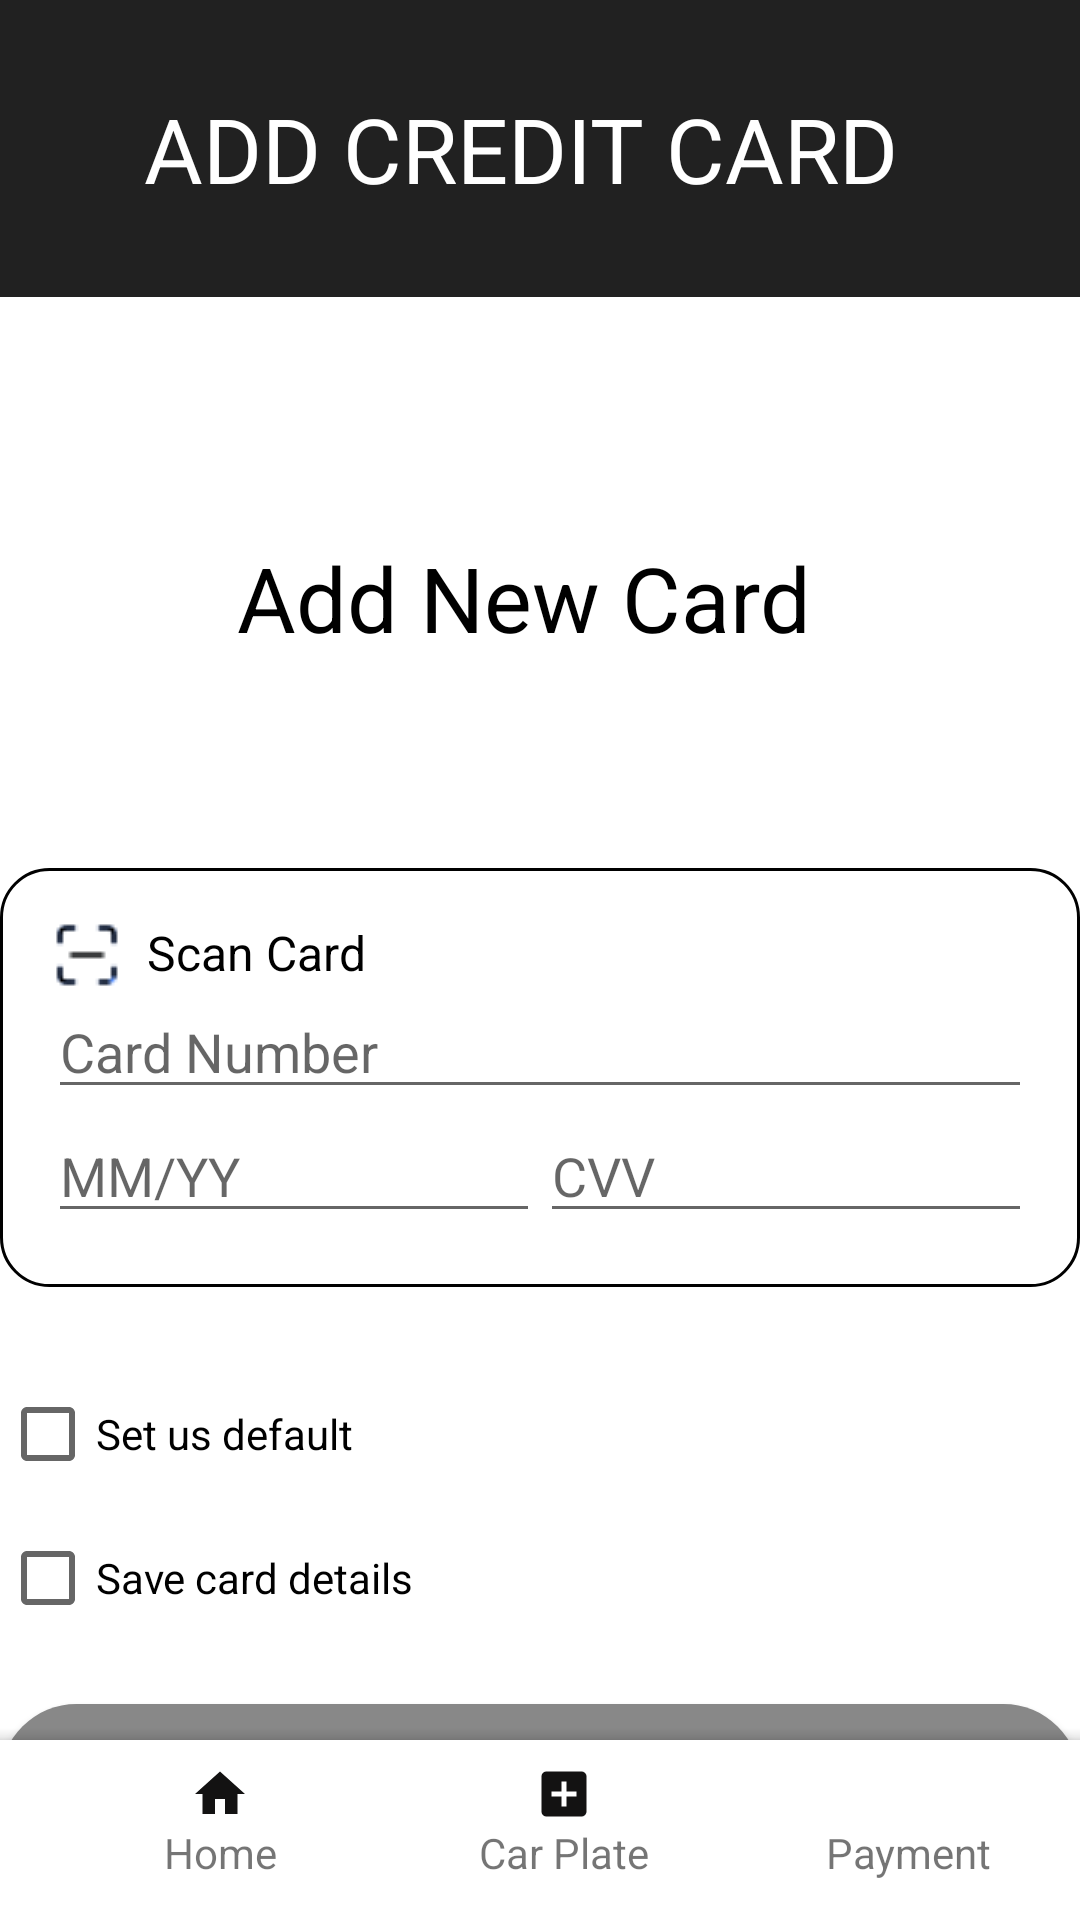

Android layout source for this screen:
<!-- AndroidManifest.xml: application theme Theme.Parkingapp -->
<!-- res/layout/activity_confirm_credit.xml -->
<?xml version="1.0" encoding="utf-8"?>
<androidx.constraintlayout.widget.ConstraintLayout xmlns:android="http://schemas.android.com/apk/res/android"
    xmlns:app="http://schemas.android.com/apk/res-auto"
    xmlns:tools="http://schemas.android.com/tools"
    android:layout_width="match_parent"
    android:layout_height="match_parent">

    <ScrollView
        android:id="@+id/scrollView2"
        android:layout_width="match_parent"
        android:layout_height="match_parent"
        app:layout_constraintBottom_toBottomOf="parent"
        app:layout_constraintEnd_toEndOf="parent"
        app:layout_constraintStart_toStartOf="parent"
        app:layout_constraintTop_toTopOf="parent">

        <LinearLayout
            android:layout_width="match_parent"
            android:layout_height="wrap_content"
            android:orientation="vertical">

            <androidx.constraintlayout.widget.ConstraintLayout
                android:layout_width="match_parent"
                android:layout_height="match_parent"
                android:background="@color/material_grey_900">

                <ImageView
                    android:id="@+id/imageView"
                    android:layout_width="58dp"
                    android:layout_height="38dp"
                    app:layout_constraintBottom_toBottomOf="parent"
                    app:layout_constraintStart_toStartOf="parent"
                    app:layout_constraintTop_toTopOf="parent"
                    app:srcCompat="@drawable/baseline_arrow_back_ios_new_24" />

                <TextView
                    android:id="@+id/textView"
                    android:layout_width="wrap_content"
                    android:layout_height="99dp"
                    android:layout_marginStart="67dp"
                    android:layout_marginEnd="106dp"
                    android:gravity="center_vertical"
                    android:text="ADD CREDIT CARD"
                    android:textColor="@color/white"
                    android:textSize="30sp"
                    app:layout_constraintBottom_toBottomOf="parent"
                    app:layout_constraintEnd_toEndOf="parent"
                    app:layout_constraintHorizontal_bias="0.63"
                    app:layout_constraintStart_toEndOf="@+id/imageView"
                    app:layout_constraintTop_toTopOf="parent"
                    app:layout_constraintVertical_bias="0.0" />
            </androidx.constraintlayout.widget.ConstraintLayout>

            <LinearLayout
                android:layout_width="match_parent"
                android:layout_height="match_parent"
                android:background="@color/material_grey_900"
                android:orientation="vertical"/>

            <TextView
                android:id="@+id/textViewParkingInfo"
                android:layout_width="202dp"
                android:layout_height="wrap_content"
                android:layout_gravity="center_horizontal"
                android:layout_marginTop="80dp"
                android:text="Add New Card"
                android:textColor="@color/black"
                android:textSize="30sp" />

            <LinearLayout
                android:layout_width="match_parent"
                android:layout_height="match_parent"
                android:gravity="center"
                android:orientation="vertical">

                <LinearLayout
                    android:id="@+id/groupBox"
                    android:layout_width="360dp"
                    android:layout_height="wrap_content"
                    android:layout_marginTop="70dp"
                    android:background="@drawable/rounded_corner_background"
                    android:orientation="vertical"
                    android:padding="16dp"> 

                    <ImageButton
                        android:id="@+id/scanButton"
                        android:layout_width="wrap_content"
                        android:layout_height="wrap_content"
                        android:layout_alignParentStart="true"
                        android:layout_alignParentTop="true"
                        android:layout_marginStart="1dp"
                        android:layout_marginTop="1dp"
                        android:background="@android:color/transparent"
                        android:src="@drawable/scan" />

                    <TextView
                        android:layout_width="wrap_content"
                        android:layout_height="wrap_content"
                        android:text="Scan Card"
                        android:textColor="@android:color/black"
                        android:textSize="16dp"
                        app:layout_constraintStart_toStartOf="@id/scanButton"
                        app:layout_constraintTop_toTopOf="@id/scanButton"
                        android:layout_marginTop="-24dp"
                        android:layout_marginStart="33dp"/>

                    
                    <EditText
                        android:id="@+id/editText1"
                        android:layout_width="match_parent"
                        android:layout_height="wrap_content"
                        android:hint="Card Number"
                        android:inputType="text"
                        />

                    
                    <LinearLayout
                        android:layout_width="match_parent"
                        android:layout_height="wrap_content"
                        android:orientation="horizontal">

                        <EditText
                            android:id="@+id/editText2"
                            android:layout_width="60dp"
                            android:layout_height="wrap_content"
                            android:layout_weight="1"
                            android:hint="MM/YY"
                            android:inputType="text" />

                        <EditText
                            android:id="@+id/editText3"
                            android:layout_width="60dp"
                            android:layout_height="wrap_content"
                            android:layout_weight="1"
                            android:hint="CVV"
                            android:inputType="text" />

                    </LinearLayout>

                    <androidx.constraintlayout.widget.ConstraintLayout
                        android:layout_width="match_parent"
                        android:layout_height="match_parent">


                    </androidx.constraintlayout.widget.ConstraintLayout>

                </LinearLayout>

                <CheckBox
                    android:id="@+id/Set"
                    android:layout_width="360dp"
                    android:layout_height="wrap_content"
                    android:layout_marginTop="25dp"
                    android:text="Set us default" />

                <CheckBox
                    android:id="@+id/Save"
                    android:layout_width="360dp"
                    android:layout_height="wrap_content"
                    android:text="Save card details" />

                <Button
                    android:id="@+id/button2"
                    android:layout_width="360dp"
                    android:layout_height="wrap_content"
                    android:text="Save"
                    android:layout_marginTop="18dp"
                    android:background="@drawable/edittext_background"
                    android:padding="16dp"/>


            </LinearLayout>

        </LinearLayout>

    </ScrollView>

    <androidx.coordinatorlayout.widget.CoordinatorLayout
        android:layout_width="match_parent"
        android:layout_height="100dp"
        app:layout_constraintBottom_toBottomOf="@+id/scrollView2"
        app:layout_constraintEnd_toEndOf="parent"
        app:layout_constraintStart_toStartOf="parent">
        <com.google.android.material.bottomappbar.BottomAppBar
            android:layout_width="match_parent"
            android:layout_height="60dp"
            app:backgroundTint="@color/white"
            android:layout_gravity="bottom"
            android:id="@+id/app_bar">



            <LinearLayout
                android:layout_width="match_parent"
                android:layout_height="match_parent"
                android:orientation="horizontal">

                <LinearLayout
                    android:layout_width="0dp"
                    android:layout_height="match_parent"
                    android:layout_weight="0.25"
                    android:orientation="vertical">

                    <ImageView
                        android:id="@+id/Home"
                        android:layout_width="20dp"
                        android:layout_height="20dp"
                        android:layout_gravity="center"
                        android:layout_marginTop="8dp"
                        app:srcCompat="@drawable/baseline_home_24" />

                    <TextView
                        android:id="@+id/Home1"
                        android:layout_width="match_parent"
                        android:layout_height="wrap_content"
                        android:text="Home"
                        android:textAlignment="center" />
                </LinearLayout>

                <LinearLayout
                    android:layout_width="0dp"
                    android:layout_height="match_parent"
                    android:layout_weight="0.25"
                    android:orientation="vertical">

                    <ImageView
                        android:id="@+id/CarPlate"
                        android:layout_width="20dp"
                        android:layout_height="20dp"
                        android:layout_gravity="center"
                        android:layout_marginTop="8dp"
                        app:srcCompat="@drawable/baseline_add_box_24" />

                    <TextView
                        android:id="@+id/CarPlate1"
                        android:layout_width="match_parent"
                        android:layout_height="wrap_content"
                        android:text="Car Plate"
                        android:textAlignment="center" />
                </LinearLayout>

                <LinearLayout
                    android:layout_width="0dp"
                    android:layout_height="match_parent"
                    android:layout_weight="0.25"
                    android:orientation="vertical">

                    <ImageView
                        android:id="@+id/Payment"
                        android:layout_width="20dp"
                        android:layout_height="20dp"
                        android:layout_gravity="center"
                        android:layout_marginTop="8dp"
                        app:srcCompat="@drawable/baseline_payment_24" />

                    <TextView
                        android:id="@+id/Payment1"
                        android:layout_width="match_parent"
                        android:layout_height="wrap_content"
                        android:text="Payment"
                        android:textAlignment="center" />
                </LinearLayout>

            </LinearLayout>
        </com.google.android.material.bottomappbar.BottomAppBar>
    </androidx.coordinatorlayout.widget.CoordinatorLayout>
</androidx.constraintlayout.widget.ConstraintLayout>
<!-- resources referenced by this layout -->
<resources>
  <color name="black">#FF000000</color>
  <color name="white">#FFFFFFFF</color>
  <!-- drawable baseline_add_box_24 (drawable) -->
  <vector xmlns:android="http://schemas.android.com/apk/res/android" android:height="24dp" android:tint="#131212" android:viewportHeight="24" android:viewportWidth="24" android:width="24dp">
        
      <path android:fillColor="@android:color/white" android:pathData="M19,3L5,3c-1.11,0 -2,0.9 -2,2v14c0,1.1 0.89,2 2,2h14c1.1,0 2,-0.9 2,-2L21,5c0,-1.1 -0.9,-2 -2,-2zM17,13h-4v4h-2v-4L7,13v-2h4L11,7h2v4h4v2z"/>
      
  </vector>
  <!-- drawable baseline_home_24 (drawable) -->
  <vector xmlns:android="http://schemas.android.com/apk/res/android" android:height="24dp" android:tint="#131212" android:viewportHeight="24" android:viewportWidth="24" android:width="24dp">
        
      <path android:fillColor="@android:color/white" android:pathData="M10,20v-6h4v6h5v-8h3L12,3 2,12h3v8z"/>
      
  </vector>
  <!-- drawable edittext_background (drawable) -->
  <?xml version="1.0" encoding="utf-8"?>
  <selector xmlns:android="http://schemas.android.com/apk/res/android">
  <item>
      <shape android:shape="rectangle">
          <solid android:color="#888888"/>
          <corners android:radius="50dp"/>
      </shape>
  </item>
  </selector>
  <!-- drawable rounded_corner_background (drawable) -->
  <?xml version="1.0" encoding="utf-8"?>
  <shape xmlns:android="http://schemas.android.com/apk/res/android"
      android:shape="rectangle">
      <solid android:color="@android:color/transparent" />
      <stroke
          android:width="1dp"
          android:color="@android:color/black" />
      <corners android:radius="16dp" />
  </shape>
  <!-- drawable scan: png bitmap (drawable, 485 bytes) -->
  <style name="Theme.Parkingapp" parent="Theme.MaterialComponents.DayNight.DarkActionBar">
          
          <item name="colorPrimary">@color/purple_500</item>
          <item name="colorPrimaryVariant">@color/purple_700</item>
          <item name="colorOnPrimary">@color/white</item>
          
          <item name="colorSecondary">@color/teal_200</item>
          <item name="colorSecondaryVariant">@color/teal_700</item>
          <item name="colorOnSecondary">@color/black</item>
          
          <item name="android:statusBarColor">?attr/colorPrimaryVariant</item>
          
          <item name="materialButtonStyle">@style/CustomButtonStyle</item>
      </style>
  <color name="purple_500">#FF6200EE</color>
  <color name="purple_700">#FF3700B3</color>
  <color name="teal_200">#FF03DAC5</color>
  <color name="teal_700">#FF018786</color>
  <style name="CustomButtonStyle" parent="Widget.MaterialComponents.Button">
          <item name="android:background">@drawable/rounded_grey_background</item>
          <item name="android:textColor">@color/black</item>
      </style>
  <!-- drawable rounded_grey_background (drawable) -->
  <?xml version="1.0" encoding="utf-8"?>
      <shape xmlns:android="http://schemas.android.com/apk/res/android">
          <solid android:color="@color/grey"/>
          <corners android:radius="20dp"/>
      </shape>
  <color name="grey">#808080</color>
</resources>
